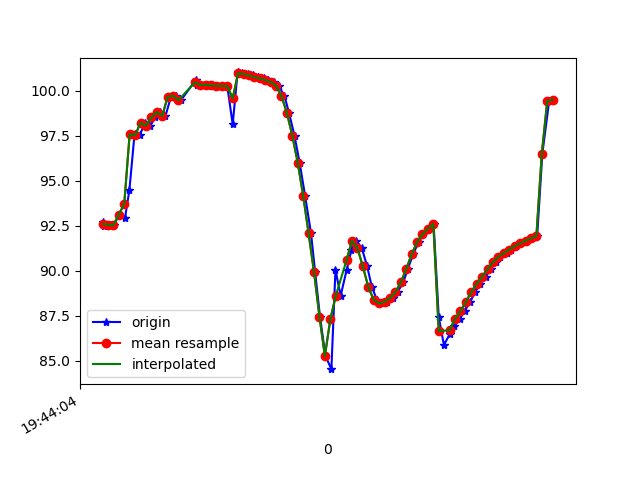

The file beside this chart, header and first rows:
1617738244301, 433880928394797, 92.73044, 27.0593, -8.236036
1617738244304, 433880947625567, 92.5, 26.97, -8.21
1617738244327, 433880966856337, 92.57, 26.83, -8.649
1617738244342, 433880986087107, 92.54, 26.95, -8.229
1617738244361, 433881005317877, 93.13, 27.12, -9.003
1617738244383, 433881024548647, 92.95, 26.89, -8.65
1617738244399, 433881043779417, 94.5, 25.8, -7.164
1617738244418, 433881063010187, 97.6, 27.67, -9.343
1617738244437, 433881082240957, 97.53, 27.85, -8.855
1617738244456, 433881101471727, 98.23, 28.03, -9.871
1617738244476, 433881120702497, 98.07, 27.82, -9.734
1617738244495, 433881139933267, 98.53, 28.52, -9.425
1617738244513, 433881159164037, 98.83, 28.47, -10.22
1617738244532, 433881178394807, 98.61, 28.39, -9.77
1617738244552, 433881197625577, 99.66, 29.44, -10.13
1617738244570, 433881216856347, 99.74, 29.27, -10.45
1617738244589, 433881236087117, 99.48, 29.28, -9.748
1617738244644, 433881255317887, 100.6, 30.19, -10.51
1617738244646, 433881274548657, 100.5, 30.07, -10.86
1617738244649, 433881293779427, 100.3, 30, -10.98
1617738244674, 433881313010197, 100.3, 30.01, -11.09
1617738244685, 433881332240967, 100.3, 30.08, -11.05
1617738244704, 433881351471737, 100.3, 30.16, -11.01
1617738244726, 433881370702507, 100.3, 30.29, -10.97
1617738244742, 433881389933277, 100.3, 30.4, -10.92
1617738244760, 433881409164047, 100.3, 30.45, -10.84
1617738244780, 433881428517889, 98.15, 27.95, -10.08
1617738244798, 433881447748659, 101, 30.61, -10.54
1617738244816, 433881466979429, 101, 30.75, -10.34
1617738244836, 433881486210199, 100.9, 30.9, -10.05
1617738244855, 433881505440969, 100.9, 31.11, -9.616
1617738244875, 433881524671739, 100.8, 31.37, -8.947
1617738244894, 433881543902509, 100.7, 31.66, -7.935
1617738244912, 433881563133279, 100.6, 32.03, -6.436
1617738244931, 433881582364049, 100.5, 32.65, -4.423
1617738244950, 433881601594819, 100.3, 33.62, -1.824
1617738244971, 433881620825589, 99.72, 34.84, 1.503
1617738244988, 433881640056359, 98.77, 36.14, 5.683
1617738245008, 433881659287129, 97.51, 37.42, 10.78
1617738245027, 433881678517899, 96, 38.72, 16.8
1617738245047, 433881697748669, 94.17, 39.78, 23.62
1617738245069, 433881716979439, 92.08, 40.13, 30.55
1617738245084, 433881736210209, 89.93, 40.14, 37.31
1617738245102, 433881755440979, 87.46, 40.21, 44.03
1617738245122, 433881774671749, 85.28, 39.88, 49.82
1617738245144, 433881793902519, 84.54, 38.93, 53.97
1617738245159, 433881813133289, 90.07, 38.34, 52.57
1617738245178, 433881832364059, 88.62, 36.36, 58.42
1617738245200, 433881851594829, 90.04, 35.21, 59.1
1617738245218, 433881870825599, 91.17, 34.23, 58.56
1617738245236, 433881890056369, 91.68, 33.47, 57.02
1617738245256, 433881909287139, 91.27, 33.01, 54.85
1617738245276, 433881928517909, 90.25, 32.9, 52.15
1617738245293, 433881947748679, 89.12, 33.04, 48.94
1617738245312, 433881966979449, 88.4, 33.15, 45.13
1617738245330, 433881986210219, 88.2, 33.01, 40.94
1617738245349, 433882005440989, 88.28, 32.62, 36.65
1617738245370, 433882024671759, 88.5, 32.09, 32.32
1617738245388, 433882043902529, 88.82, 31.51, 27.94
1617738245409, 433882063133299, 89.36, 30.79, 23.49
1617738245426, 433882082364069, 90.11, 29.67, 18.98
... 28 more rows
